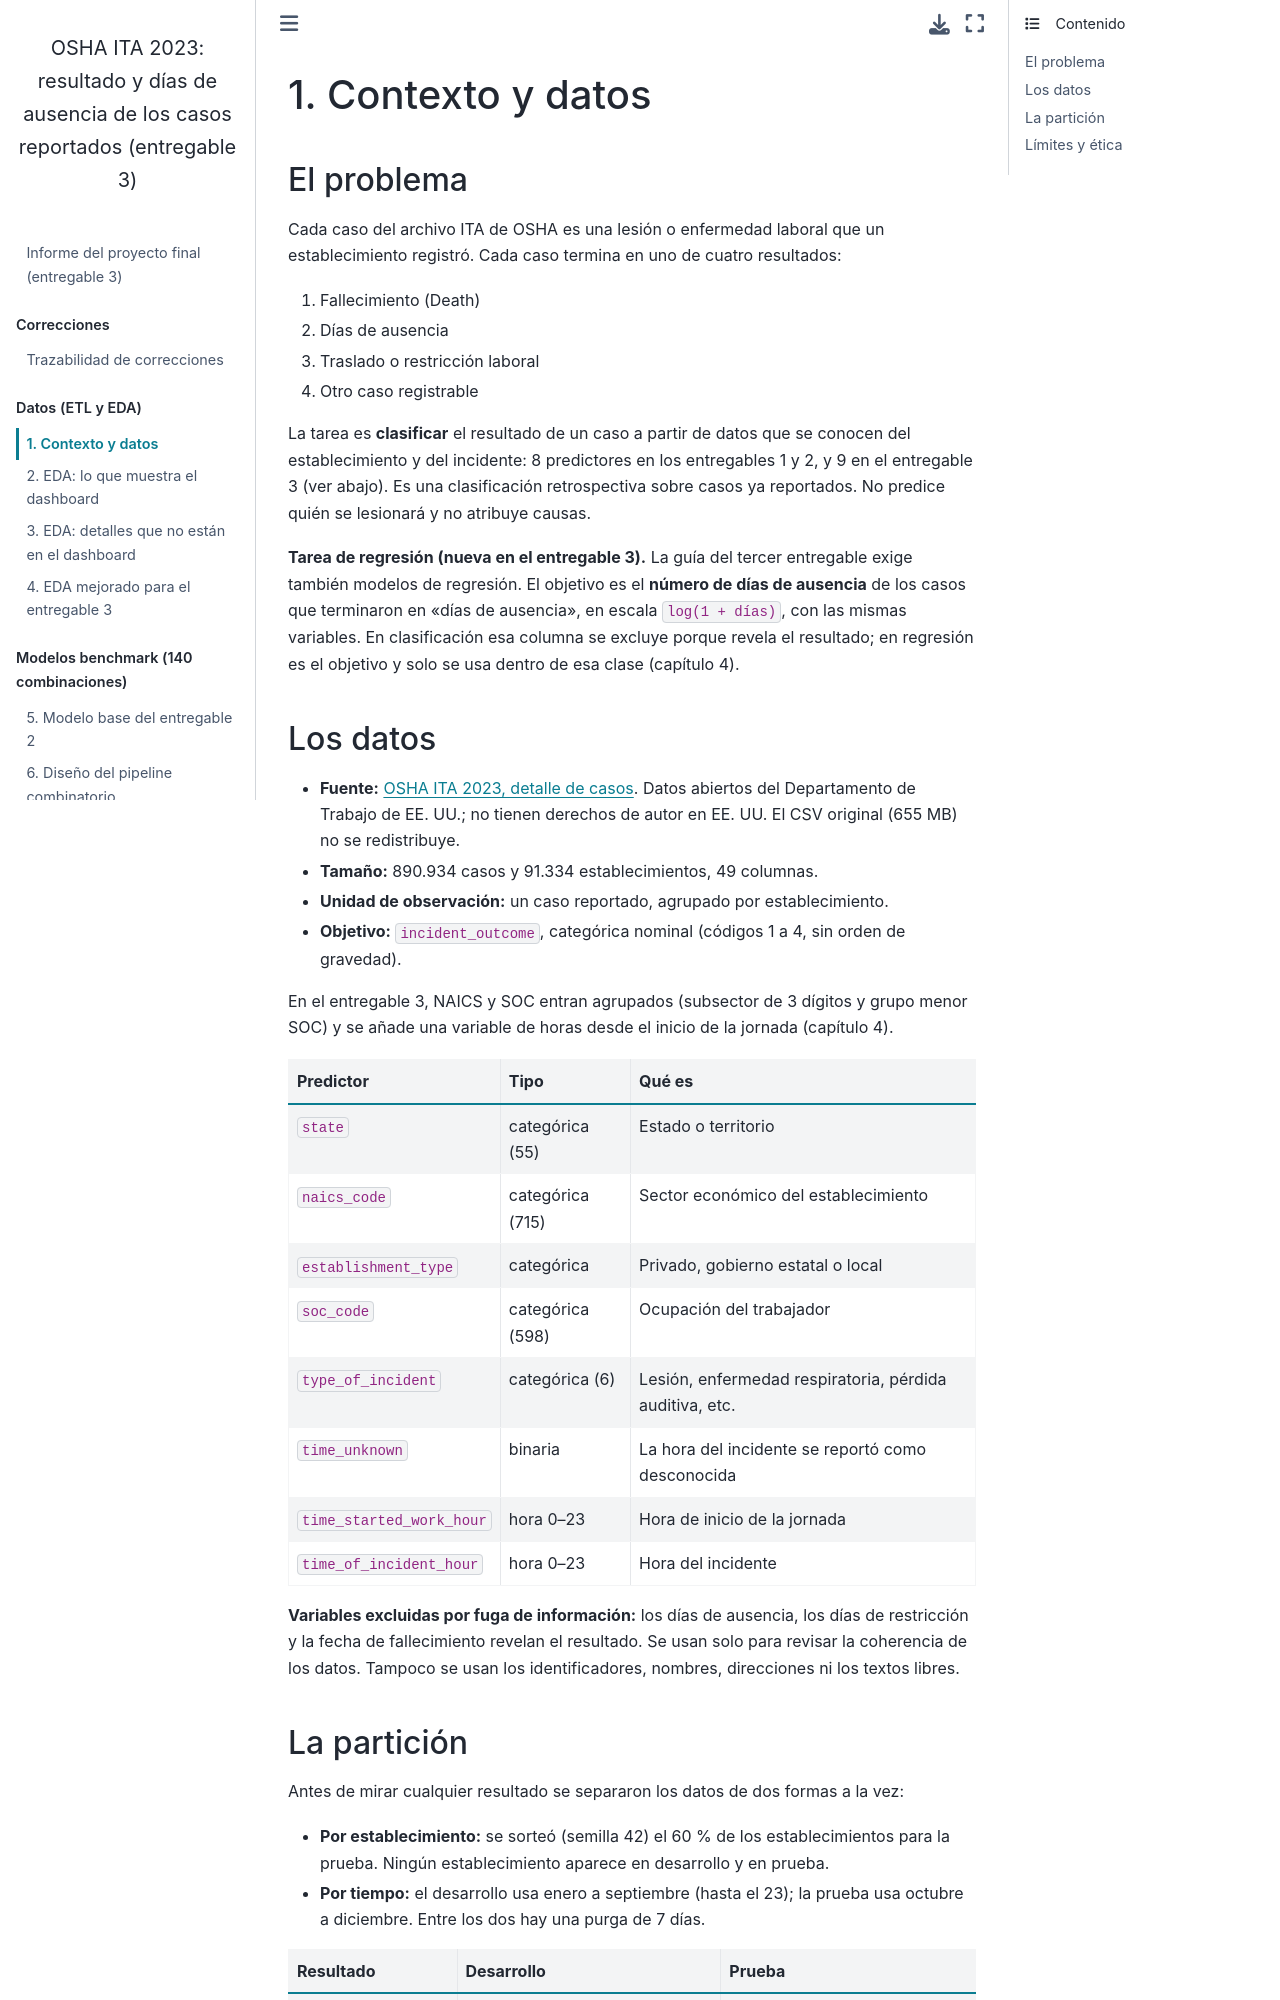

repository: BESADAJ/osha-ita-2023-case-outcome-classification-entregable-3 · page: 01_contexto.html · generator: jekyll

# 1. Contexto y datos

## El problema

Cada caso del archivo ITA de OSHA es una lesión o enfermedad laboral que un establecimiento registró. Cada caso
termina en uno de cuatro resultados:

1. Fallecimiento (Death)
2. Días de ausencia
3. Traslado o restricción laboral
4. Otro caso registrable

La tarea es **clasificar** el resultado de un caso a partir de datos que se conocen del establecimiento y del
incidente: 8 predictores en los entregables 1 y 2, y 9 en el entregable 3 (ver abajo). Es una clasificación retrospectiva sobre casos ya reportados. No predice quién se lesionará y no
atribuye causas.

**Tarea de regresión (nueva en el entregable 3).** La guía del tercer entregable exige también modelos de
regresión. El objetivo es el **número de días de ausencia** de los casos que terminaron en «días de ausencia»,
en escala `log(1 + días)`, con las mismas variables. En clasificación esa columna se excluye porque revela
el resultado; en regresión es el objetivo y solo se usa dentro de esa clase (capítulo 4).

## Los datos

- **Fuente:** [OSHA ITA 2023, detalle de casos](https://www.osha.gov/itadata). Datos abiertos del Departamento
  de Trabajo de EE. UU.; no tienen derechos de autor en EE. UU. El CSV original (655 MB) no se redistribuye.
- **Tamaño:** 890.934 casos y 91.334 establecimientos, 49 columnas.
- **Unidad de observación:** un caso reportado, agrupado por establecimiento.
- **Objetivo:** `incident_outcome`, categórica nominal (códigos 1 a 4, sin orden de gravedad).

En el entregable 3, NAICS y SOC entran agrupados (subsector de 3 dígitos y grupo menor SOC) y se añade
una variable de horas desde el inicio de la jornada (capítulo 4).

| Predictor | Tipo | Qué es |
|---|---|---|
| `state` | categórica (55) | Estado o territorio |
| `naics_code` | categórica (715) | Sector económico del establecimiento |
| `establishment_type` | categórica | Privado, gobierno estatal o local |
| `soc_code` | categórica (598) | Ocupación del trabajador |
| `type_of_incident` | categórica (6) | Lesión, enfermedad respiratoria, pérdida auditiva, etc. |
| `time_unknown` | binaria | La hora del incidente se reportó como desconocida |
| `time_started_work_hour` | hora 0–23 | Hora de inicio de la jornada |
| `time_of_incident_hour` | hora 0–23 | Hora del incidente |

**Variables excluidas por fuga de información:** los días de ausencia, los días de restricción y la fecha de
fallecimiento revelan el resultado. Se usan solo para revisar la coherencia de los datos. Tampoco se usan los
identificadores, nombres, direcciones ni los textos libres.
